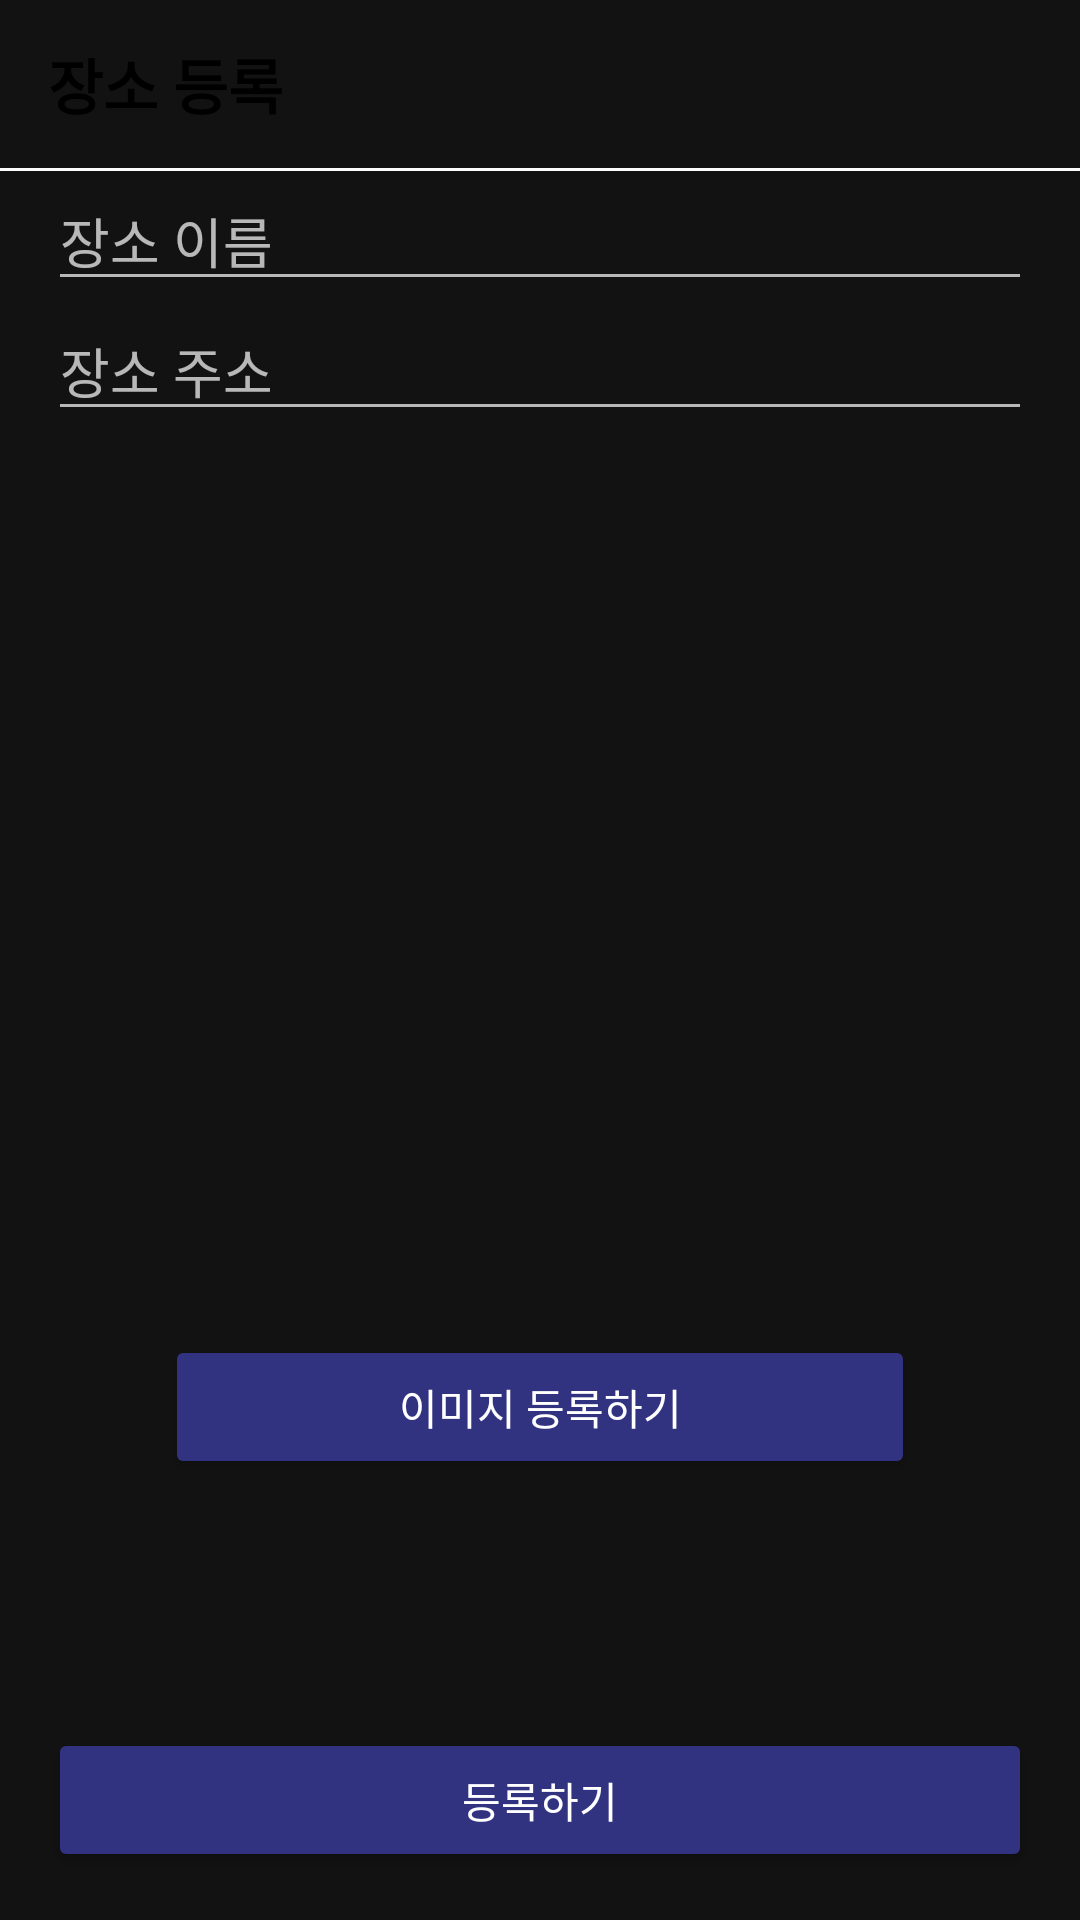

This screen was rendered from an Android layout file. Write that file and the resources it references.
<!-- AndroidManifest.xml: application theme Theme.SmokingArea -->
<!-- res/layout/activity_add_smokers.xml -->
<?xml version="1.0" encoding="utf-8"?>
<androidx.constraintlayout.widget.ConstraintLayout xmlns:android="http://schemas.android.com/apk/res/android"
    xmlns:app="http://schemas.android.com/apk/res-auto"
    android:layout_width="match_parent"
    android:layout_height="match_parent">

    <LinearLayout
        android:id="@+id/toolbarLayout"
        android:layout_width="0dp"
        android:layout_height="?attr/actionBarSize"
        android:gravity="center_vertical"
        app:layout_constraintEnd_toEndOf="parent"
        app:layout_constraintStart_toStartOf="parent"
        app:layout_constraintTop_toTopOf="parent">

        <TextView
            android:layout_width="wrap_content"
            android:layout_height="wrap_content"
            android:layout_marginStart="16dp"
            android:text="장소 등록"
            android:textColor="@color/black"
            android:textSize="20sp"
            android:textStyle="bold" />
    </LinearLayout>

    <View
        android:id="@+id/toolbarUnderLineView"
        android:layout_width="0dp"
        android:layout_height="1dp"
        android:background="@color/background_gray"
        app:layout_constraintEnd_toEndOf="parent"
        app:layout_constraintStart_toStartOf="parent"
        app:layout_constraintTop_toBottomOf="@id/toolbarLayout" />

    <EditText
        android:id="@+id/placeEditText"
        android:layout_width="0dp"
        android:layout_height="wrap_content"
        android:layout_marginStart="16dp"
        android:layout_marginEnd="16dp"
        android:hint="장소 이름"
        app:layout_constraintEnd_toEndOf="parent"
        app:layout_constraintStart_toStartOf="parent"
        app:layout_constraintTop_toBottomOf="@id/toolbarUnderLineView" />

    <EditText
        android:id="@+id/addressEditText"
        android:layout_width="0dp"
        android:layout_height="wrap_content"
        android:layout_marginStart="16dp"
        android:layout_marginEnd="16dp"
        android:hint="장소 주소"
        app:layout_constraintEnd_toEndOf="parent"
        app:layout_constraintStart_toStartOf="parent"
        app:layout_constraintTop_toBottomOf="@id/placeEditText" />

    <Button
        android:id="@+id/imageAddButton"
        android:layout_width="0dp"
        android:layout_height="wrap_content"
        android:backgroundTint="@color/background_blue"
        android:text="이미지 등록하기"
        app:layout_constraintEnd_toEndOf="@id/photoImageView"
        app:layout_constraintStart_toStartOf="@id/photoImageView"
        app:layout_constraintTop_toBottomOf="@id/photoImageView" />

    <ImageView
        android:id="@+id/photoImageView"
        android:layout_width="250dp"
        android:layout_height="250dp"
        app:layout_constraintBottom_toBottomOf="parent"
        app:layout_constraintEnd_toEndOf="parent"
        app:layout_constraintStart_toStartOf="parent"
        app:layout_constraintTop_toTopOf="parent" />

    <Button
        android:id="@+id/submitButton"
        android:layout_width="0dp"
        android:layout_height="wrap_content"
        android:layout_marginStart="16dp"
        android:layout_marginEnd="16dp"
        android:layout_marginBottom="16dp"
        android:backgroundTint="@color/background_blue"
        android:text="등록하기"
        app:layout_constraintBottom_toBottomOf="parent"
        app:layout_constraintEnd_toEndOf="parent"
        app:layout_constraintStart_toStartOf="parent"

        />

</androidx.constraintlayout.widget.ConstraintLayout>
<!-- resources referenced by this layout -->
<resources>
  <color name="background_blue">#313381</color>
  <color name="background_gray">#FCFCFC</color>
  <color name="black">#FF000000</color>
  <style name="Theme.SmokingArea" parent="Theme.MaterialComponents.NoActionBar">
          
          <item name="colorPrimary">@color/background_blue</item>
          <item name="colorPrimaryVariant">@color/background_blue</item>
          <item name="colorOnPrimary">@color/white</item>
          
          <item name="colorSecondary">@color/teal_200</item>
          <item name="colorSecondaryVariant">@color/teal_700</item>
          <item name="colorOnSecondary">@color/black</item>
          
          <item name="android:statusBarColor">?attr/colorPrimaryVariant</item>
          
      </style>
  <color name="white">#FFFFFFFF</color>
  
      //kyul custom
  <color name="teal_200">#FF03DAC5</color>
  <color name="teal_700">#FF018786</color>
</resources>
